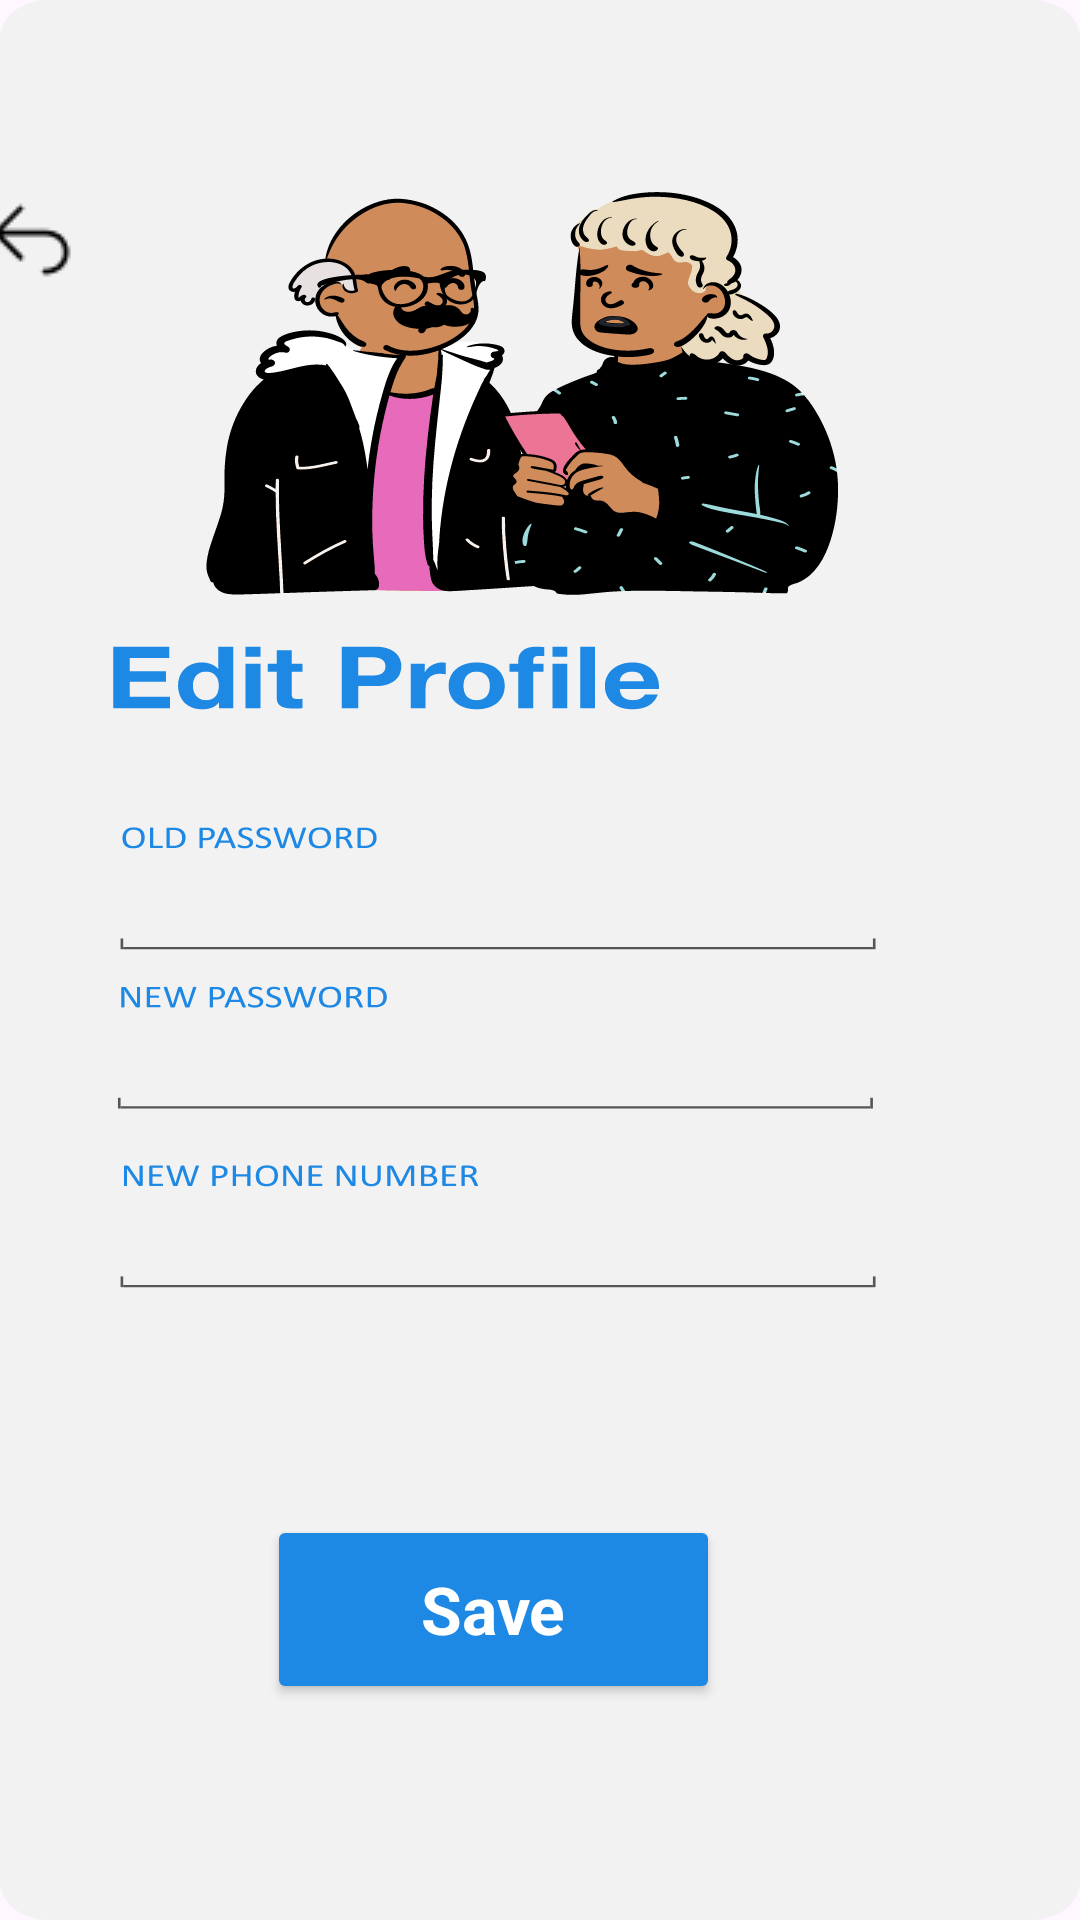

Produce the Android XML layout that renders to this screen, including the resource entries it uses.
<!-- AndroidManifest.xml: application theme Theme.VoluntNear -->
<!-- res/layout/activity_edit_profile.xml -->
<?xml version="1.0" encoding="utf-8"?>
<androidx.constraintlayout.widget.ConstraintLayout xmlns:android="http://schemas.android.com/apk/res/android"
    xmlns:app="http://schemas.android.com/apk/res-auto"
    xmlns:tools="http://schemas.android.com/tools"
    android:id="@+id/main"
    android:layout_width="match_parent"
    android:layout_height="match_parent"
    tools:context=".edit_profile"
    android:background="@drawable/edit_profile">


    <EditText
        android:id="@+id/oldPwd"
        android:layout_width="239dp"
        android:layout_height="45dp"
        android:layout_marginEnd="108dp"
        android:layout_marginBottom="424dp"
        android:background="@null"
        android:ems="10"
        android:inputType="text"
        app:layout_constraintBottom_toBottomOf="parent"
        app:layout_constraintEnd_toEndOf="parent" />

    <EditText
        android:id="@+id/newPwd"
        android:layout_width="241dp"
        android:layout_height="47dp"
        android:layout_marginEnd="108dp"
        android:layout_marginBottom="352dp"
        android:background="@null"
        android:ems="10"
        android:inputType="text"
        app:layout_constraintBottom_toBottomOf="parent"
        app:layout_constraintEnd_toEndOf="parent" />

    <EditText
        android:id="@+id/newHPNo"
        android:layout_width="241dp"
        android:layout_height="48dp"
        android:layout_marginEnd="108dp"
        android:layout_marginBottom="272dp"
        android:background="@null"
        android:ems="10"
        android:inputType="phone"
        app:layout_constraintBottom_toBottomOf="parent"
        app:layout_constraintEnd_toEndOf="parent" />

    <Button
        android:id="@+id/saveButton"
        android:layout_width="151dp"
        android:layout_height="63dp"
        android:layout_alignParentEnd="true"
        android:layout_alignParentBottom="true"
        android:layout_marginEnd="120dp"
        android:layout_marginBottom="72dp"
        android:backgroundTint="@color/buttonBlue"
        android:text="Save"
        android:textAppearance="@style/TextAppearance.AppCompat.Large"
        android:textColor="@color/white"
        android:textStyle="bold"
        app:layout_constraintBottom_toBottomOf="parent"
        app:layout_constraintEnd_toEndOf="parent" />

    <ImageButton
        android:id="@+id/backEditButton"
        android:layout_width="wrap_content"
        android:layout_height="wrap_content"
        android:layout_marginTop="56dp"
        android:layout_marginEnd="324dp"
        android:backgroundTint="@color/grey"
        app:layout_constraintEnd_toEndOf="parent"
        app:layout_constraintTop_toTopOf="parent"
        app:srcCompat="@drawable/back" />

</androidx.constraintlayout.widget.ConstraintLayout>
<!-- resources referenced by this layout -->
<resources>
  <color name="buttonBlue">#1E88E5</color>
  <color name="grey">#F2F2F2</color>
  <color name="white">#FFFFFFFF</color>
  <!-- drawable back: png bitmap (drawable, 342 bytes) -->
  <!-- drawable edit_profile: vector/xml drawable (drawable, 133001 chars, omitted) -->
  <style name="Theme.VoluntNear" parent="Base.Theme.VoluntNear" />
  <style name="Base.Theme.VoluntNear" parent="Theme.Material3.DayNight.NoActionBar">
          
          
      </style>
</resources>
